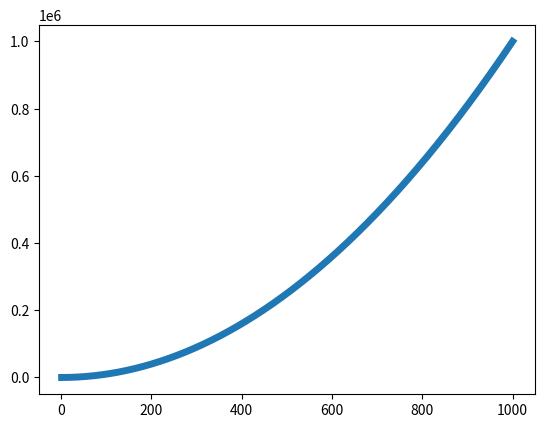

Here is the Python script that generated this plot:
import matplotlib.pyplot as plt

x_values = list(range(1,1001))
y_values = [x**2 for x in x_values]
plt.plot(x_values, y_values, linewidth=5)
plt.show()